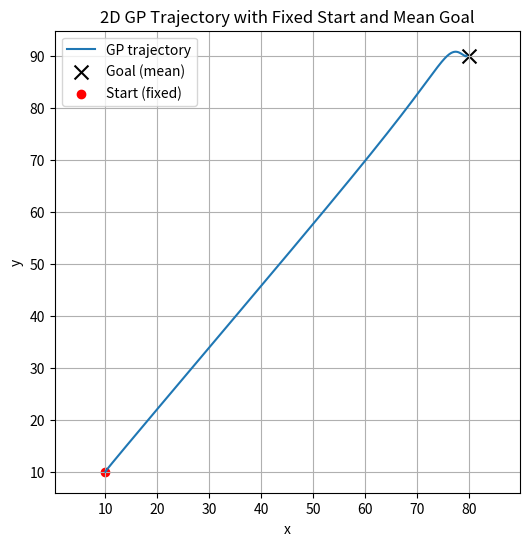

This figure's Python source:
import numpy as np
import matplotlib.pyplot as plt
from scipy.spatial.distance import cdist

# === Parameters ===
n_points = 300
t = np.linspace(0, 10, n_points + 1)  # include t0
ell = 2.0
sigma = 1.0
u = np.array([80.0, 90.0])  # GP mean (goal)
x_start = np.array([10.0, 10.0])  # fixed start location

# === SE Kernel ===
def se_kernel(t1, t2, ell, sigma):
    sqdist = cdist(t1[:, None], t2[:, None], 'sqeuclidean')
    return sigma**2 * np.exp(-0.5 * sqdist / ell**2)

K_full = se_kernel(t, t, ell, sigma)
mu_full = np.ones(len(t))  # mean 1-vector for the GP

# === Conditioning: indices ===
K_00 = K_full[0:1, 0:1].reshape(1, 1)
K_0T = K_full[0:1, 1:]      # shape (1, T)
K_T0 = K_full[1:, 0:1]       
K_TT = K_full[1:, 1:]     # shape (T, T)

# === Conditioned GP for x and y ===
def sample_conditioned_GP(start_val, mean_val):
    mu_0 = mean_val
    mu_T = np.ones(n_points) * mean_val

    cond_mean = mu_T + (K_T0 @ np.linalg.inv(K_00))[:,0] * (start_val - mu_0)
    cur_inside = K_T0 @ np.linalg.inv(K_00)
    cond_cov = K_TT - (K_T0 @ np.linalg.inv(K_00)) @ K_0T

    return np.random.multivariate_normal(cond_mean.ravel(), cond_cov)

sample_x = np.concatenate([[x_start[0]], sample_conditioned_GP(x_start[0], u[0])])
sample_y = np.concatenate([[x_start[1]], sample_conditioned_GP(x_start[1], u[1])])

# === Plot ===
plt.figure(figsize=(6,6))
plt.plot(sample_x, sample_y, label='GP trajectory')
plt.scatter(*u, color='black', marker='x', s=100, label='Goal (mean)')
plt.scatter(*x_start, color='red', label='Start (fixed)')
plt.title("2D GP Trajectory with Fixed Start and Mean Goal")
plt.xlabel("x")
plt.ylabel("y")
plt.axis("equal")
plt.grid(True)
plt.legend()
plt.show()
